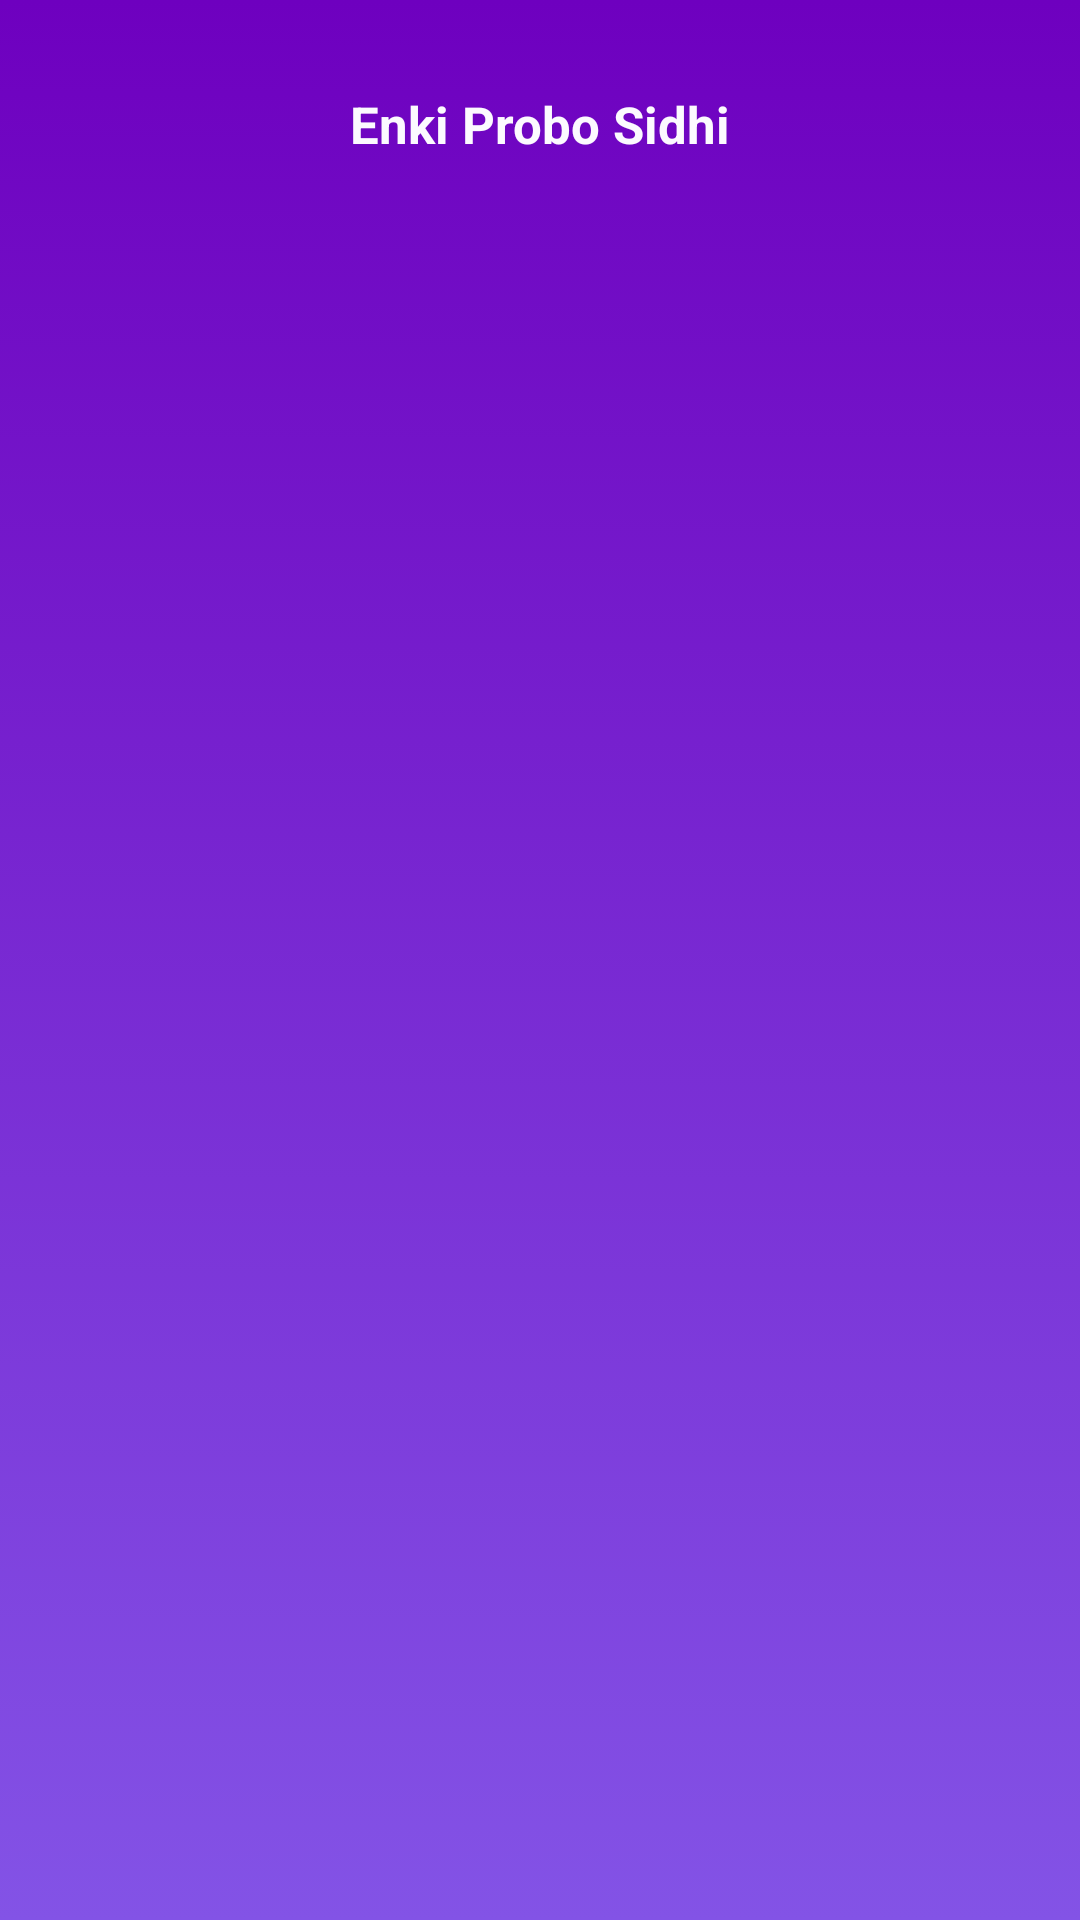

Reconstruct the res/layout file that produces this screen, plus the resources it refers to.
<!-- AndroidManifest.xml: application theme Theme.AppCompat.Light.NoActionBar -->
<!-- res/layout/nav_header_user_main_drawer.xml -->
<?xml version="1.0" encoding="utf-8"?>
<LinearLayout xmlns:android="http://schemas.android.com/apk/res/android"
    xmlns:app="http://schemas.android.com/apk/res-auto"
    android:orientation="vertical"
    android:layout_width="match_parent"
    android:layout_height="210sp"
    android:background="@drawable/background_purple_main">

    <TextView
        android:layout_marginTop="30sp"
        android:layout_width="match_parent"
        android:layout_height="wrap_content"
        android:id="@+id/tv_navHeaderFullName"
        android:gravity="center"
        android:text="Enki Probo Sidhi"
        android:textStyle="bold"
        android:textSize="@dimen/header_text_size"
        android:textColor="@color/mainWhite"/>
    <LinearLayout
        android:layout_marginTop="5sp"
        android:layout_width="match_parent"
        android:layout_height="match_parent">
        
            
            
            
            
            
            
        <ImageView
            android:layout_width="match_parent"
            android:layout_height="match_parent"
            android:src="@mipmap/ic_launcher_topic"
            android:scaleType="center"/>
    </LinearLayout>

</LinearLayout>
<!-- resources referenced by this layout -->
<resources>
  <color name="mainWhite">#FCFAFF</color>
  <dimen name="header_text_size">17sp</dimen>
  <!-- drawable background_purple_main (drawable) -->
  <?xml version="1.0" encoding="utf-8"?>
  <selector xmlns:android="http://schemas.android.com/apk/res/android">
      <item>
          <shape>
              <gradient
                  android:angle="90"
                  android:startColor="#8353E6"
                  android:endColor="#6E00BF"
                  android:type="linear" />
          </shape>
      </item>
  </selector>
  <!-- mipmap ic_launcher_topic (mipmap-anydpi-v26) -->
  <?xml version="1.0" encoding="utf-8"?>
  <adaptive-icon xmlns:android="http://schemas.android.com/apk/res/android">
      <background android:drawable="@color/ic_launcher_background_topic"/>
      <foreground android:drawable="@mipmap/ic_launcher_foreground_topic"/>
  </adaptive-icon>
  <color name="ic_launcher_background_topic">#8353E6</color>
</resources>
